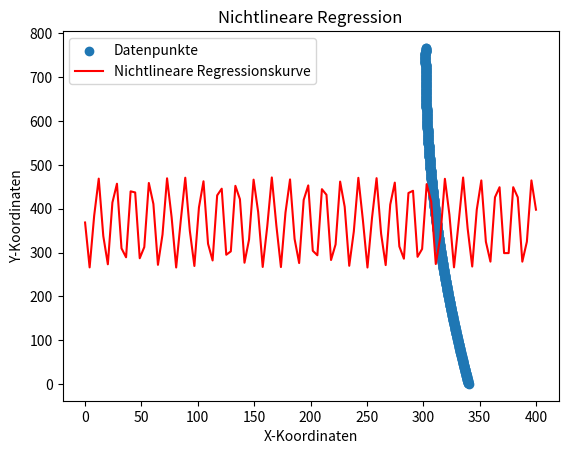

Write the Python code that produced this figure.
import numpy as np
from scipy.optimize import curve_fit
import matplotlib.pyplot as plt


x_data = [ 340.16693847,340.06428838,339.96177643,339.85940265,339.75716701
,339.65506953,339.5531102,339.45128903,339.349606,339.24806114
,339.14665442,339.04538586,338.94425545,338.84326319,338.74240909
,338.64169314,338.54111534,338.4406757,338.34037421,338.24021087
,338.14018569,338.04029866,337.94054978,337.84093906,337.74146648
,337.64213207,337.5429358,337.44387769,337.34495773,337.24617593
,337.14753227,337.04902677,336.95065943,336.85243024,336.7543392
,336.65638631,336.55857158,336.460895,336.36335657,336.2659563
,336.16869418,336.07157021,335.97458439,335.87773673,335.78102722
,335.68445587,335.58802267,335.49172762,335.39557073,335.29955198
,335.20367139,335.10792896,335.01232468,334.91685855,334.82153057
,334.72634075,334.63128908,334.53637556,334.4416002,334.34696299
,334.25246393,334.15810303,334.06388028,333.96979568,333.87584923
,333.78204094,333.6883708,333.59483882,333.50144499,333.40818931
,333.31507178,333.22209241,333.12925119,333.03654813,332.94398321
,332.85155645,332.75926785,332.66711739,332.57510509,332.48323095
,332.39149495,332.29989711,332.20843742,332.11711589,332.02593251
,331.93488728,331.84398021,331.75321129,331.66258052,331.5720879
,331.48173344,331.39151713,331.30143898,331.21149897,331.12169712
,331.03203343,330.94250788,330.85312049,330.76387126,330.67476017
,330.58578724,330.49695247,330.40825584,330.31969737,330.23127705
,330.14299489,330.05485088,329.96684502,329.87897731,329.79124776
,329.70365636,329.61620312,329.52888803,329.44171109,329.3546723
,329.26777167,329.18100919,329.09438486,329.00789869,328.92155067
,328.8353408,328.74926909,328.66333553,328.57754012,328.49188287
,328.40636376,328.32098282,328.23574002,328.15063538,328.06566889
,327.98084056,327.89615037,327.81159835,327.72718447,327.64290875
,327.55877118,327.47477176,327.3909105,327.30718739,327.22360243
,327.14015563,327.05684698,326.97367648,326.89064414,326.80774995
,326.72499391,326.64237602,326.55989629,326.47755471,326.39535129
,326.31328602,326.2313589,326.14956993,326.06791912,325.98640646
,325.90503196,325.8237956,325.7426974,325.66173736,325.58091546
,325.50023172,325.41968614,325.3392787,325.25900942,325.17887829
,325.09888532,325.0190305,324.93931383,324.85973532,324.78029495
,324.70099275,324.62182869,324.54280279,324.46391504,324.38516544
,324.306554,324.22808071,324.14974557,324.07154859,323.99348976
,323.91556908,323.83778656,323.76014219,323.68263597,323.60526791
,323.528038,323.45094624,323.37399264,323.29717718,323.22049989
,323.14396074,323.06755975,322.99129691,322.91517223,322.83918569
,322.76333731,322.68762709,322.61205501,322.53662109,322.46132533
,322.38616771,322.31114825,322.23626695,322.16152379,322.08691879
,322.01245195,321.93812325,321.86393271,321.78988032,321.71596609
,321.64219001,321.56855208,321.4950523,321.42169068,321.34846721
,321.27538189,321.20243473,321.12962572,321.05695487,320.98442216
,320.91202761,320.83977122,320.76765297,320.69567288,320.62383094
,320.55212716,320.48056153,320.40913405,320.33784473,320.26669356
,320.19568054,320.12480567,320.05406896,319.9834704,319.91301
,319.84268774,319.77250364,319.7024577,319.63254991,319.56278027
,319.49314878,319.42365545,319.35430026,319.28508324,319.21600436
,319.14706364,319.07826108,319.00959666,318.9410704,318.87268229
,318.80443234,318.73632054,318.66834689,318.60051139,318.53281405
,318.46525486,318.39783382,318.33055094,318.26340621,318.19639964
,318.12953121,318.06280094,317.99620883,317.92975486,317.86343905
,317.79726139,317.73122189,317.66532054,317.59955734,317.5339323
,317.4684454,317.40309667,317.33788608,317.27281365,317.20787937
,317.14308324,317.07842527,317.01390545,316.94952379,316.88528027
,316.82117491,316.75720771,316.69337865,316.62968775,316.56613501
,316.50272041,316.43944397,316.37630568,316.31330555,316.25044357
,316.18771974,316.12513407,316.06268654,316.00037718,315.93820596
,315.8761729,315.81427799,315.75252123,315.69090263,315.62942218
,315.56807988,315.50687574,315.44580975,315.38488191,315.32409223
,315.2634407,315.20292732,315.1425521,315.08231503,315.02221611
,314.96225534,314.90243273,314.84274827,314.78320197,314.72379382
,314.66452382,314.60539197,314.54639828,314.48754274,314.42882535
,314.37024612,314.31180504,314.25350211,314.19533734,314.13731072
,314.07942225,314.02167194,313.96405978,313.90658577,313.84924992
,313.79205222,313.73499267,313.67807127,313.62128803,313.56464294
,313.50813601,313.45176722,313.39553659,313.33944412,313.2834898
,313.22767363,313.17199561,313.11645575,313.06105404,313.00579048
,312.95066508,312.89567783,312.84082873,312.78611778,312.73154499
,312.67711035,312.62281387,312.56865554,312.51463536,312.46075333
,312.40700946,312.35340374,312.29993618,312.24660677,312.19341551
,312.1403624,312.08744745,312.03467065,311.982032,311.92953151
,311.87716917,311.82494498,311.77285894,311.72091106,311.66910134
,311.61742976,311.56589634,311.51450107,311.46324396,311.412125
,311.36114419,311.31030153,311.25959703,311.20903068,311.15860248
,311.10831244,311.05816055,311.00814681,310.95827123,310.9085338
,310.85893452,310.8094734,310.76015043,310.71096561,310.66191895
,310.61301044,310.56424008,310.51560787,310.46711382,310.41875792
,310.37054018,310.32246059,310.27451915,310.22671586,310.17905073
,310.13152375,310.08413492,310.03688425,309.98977173,309.94279736
,309.89596115,309.84926309,309.80270318,309.75628143,309.70999783
,309.66385238,309.61784509,309.57197594,309.52624496,309.48065212
,309.43519744,309.38988091,309.34470253,309.29966231,309.25476024
,309.20999633,309.16537056,309.12088295,309.0765335,309.03232219
,308.98824904,308.94431405,308.9005172,308.85685851,308.81333797
,308.76995559,308.72671136,308.68360528,308.64063736,308.59780758
,308.55511597,308.5125625,308.47014719,308.42787003,308.38573102
,308.34373017,308.30186747,308.26014293,308.21855653,308.17710829
,308.13579821,308.09462627,308.05359249,308.01269686,307.97193939
,307.93132007,307.8908389,307.85049589,307.81029103,307.77022432
,307.73029576,307.69050536,307.65085311,307.61133902,307.57196307
,307.53272528,307.49362565,307.45466417,307.41584084,307.37715566
,307.33860864,307.30019977,307.26192905,307.22379648,307.18580207
,307.14794582,307.11022771,307.07264776,307.03520596,306.99790232
,306.96073683,306.92370949,306.8868203,306.85006927,306.81345639
,306.77698166,306.74064509,306.70444667,306.66838641,306.63246429
,306.59668033,306.56103453,306.52552687,306.49015737,306.45492602
,306.41983283,306.38487779,306.3500609,306.31538217,306.28084159
,306.24643916,306.21217488,306.17804876,306.14406079,306.11021098
,306.07649931,306.0429258,306.00949045,305.97619324,305.94303419
,305.9100133,305.87713055,305.84438596,305.81177953,305.77931124
,305.74698111,305.71478914,305.68273531,305.65081964,305.61904212
,305.58740276,305.55590154,305.52453849,305.49331358,305.46222683
,305.43127823,305.40046778,305.36979549,305.33926135,305.30886536
,305.27860753,305.24848785,305.21850632,305.18866295,305.15895773
,305.12939066,305.09996175,305.07067099,305.04151838,305.01250393
,304.98362762,304.95488948,304.92628948,304.89782764,304.86950395
,304.84131841,304.81327103,304.7853618,304.75759073,304.7299578
,304.70246303,304.67510642,304.64788795,304.62080764,304.59386549
,304.56706148,304.54039563,304.51386793,304.48747839,304.461227
,304.43511376,304.40913867,304.38330174,304.35760296,304.33204234
,304.30661987,304.28133555,304.25618938,304.23118137,304.20631151
,304.1815798,304.15698625,304.13253085,304.1082136,304.08403451
,304.05999357,304.03609078,304.01232615,303.98869966,303.96521134
,303.94186116,303.91864914,303.89557527,303.87263956,303.84984199
,303.82718259,303.80466133,303.78227823,303.76003328,303.73792648
,303.71595784,303.69412735,303.67243501,303.65088083,303.6294648
,303.60818692,303.5870472,303.56604563,303.54518221,303.52445694
,303.50386983,303.48342087,303.46311007,303.44293742,303.42290292
,303.40300657,303.38324838,303.36362834,303.34414646,303.32480272
,303.30559714,303.28652972,303.26760044,303.24880932,303.23015636
,303.21164154,303.19326488,303.17502638,303.15692602,303.13896382
,303.12113977,303.10345388,303.08590614,303.06849655,303.05122511
,303.03409183,303.0170967,303.00023973,302.9835209,302.96694023
,302.95049772,302.93419335,302.91802714,302.90199909,302.88610918
,302.87035743,302.85474384,302.83926839,302.8239311,302.80873196
,302.79367098,302.77874815,302.76396347,302.74931694,302.73480857
,302.72043835,302.70620629,302.69211238,302.67815662,302.66433901
,302.65065956,302.63711826,302.62371511,302.61045012,302.59732328
,302.58433459,302.57148406,302.55877168,302.54619745,302.53376137
,302.52146345,302.50930369,302.49728207,302.48539861,302.4736533
,302.46204615,302.45057714,302.43924629,302.4280536,302.41699906
,302.40608267,302.39530443,302.38466435,302.37416242,302.36379864
,302.35357302,302.34348555,302.33353623,302.32372506,302.31405205
,302.3045172,302.29512049,302.28586194,302.27674154,302.2677593
,302.2589152,302.25020927,302.24164148,302.23321185,302.22492037
,302.21676704,302.20875187,302.20087485,302.19313598,302.18553527
,302.17807271,302.1707483,302.16356205,302.15651395,302.149604
,302.14283221,302.13619857,302.12970308,302.12334574,302.11712656
,302.11104553,302.10510266,302.09929793,302.09363137,302.08810295
,302.08271269,302.07746058,302.07234662,302.06737082,302.06253317
,302.05783367,302.05327233,302.04884914,302.0445641,302.04041722
,302.03640848,302.03253791,302.02880548,302.02521121,302.02175509
,302.01843713,302.01525732,302.01221566,302.00931215,302.0065468
,302.0039196,302.00143055,301.99907966,301.99686692,301.99479233
,301.9928559,301.99105762,301.98939749,301.98787552,301.9864917
,301.98524603,301.98413852,301.98316916,301.98233795,301.98164489
,301.98108999,301.98067324,301.98039465,301.9802542,301.98025192
,301.98038778,301.9806618,301.98107397,301.98162429,301.98231277
,301.9831394,301.98410418,301.98520712,301.98644821,301.98782745
,301.98934484,301.99100039,301.9927941,301.99472595,301.99679596
,301.99900412,302.00135044,302.0038349,302.00645753,302.0092183
,302.01211723,302.01515431,302.01832954 ]

y_data = [  0,    1,    2,    3,    4,    5,    6,    7,    8,    9,   10,   11,   12,   13, 
  14,   15,   16,   17,   18,   19,   20,   21,   22,   23,   24,   25,   26,   27, 
  28,   29,   30,   31,   32,   33,   34,   35,   36,   37,   38,   39,   40,   41, 
  42,   43,   44,   45,   46,   47,   48,   49,   50,   51,   52,   53,   54,   55, 
  56,   57,   58,   59,   60,   61,   62,   63,   64,   65,   66,   67,   68,   69, 
  70,   71,   72,   73,   74,   75,   76,   77,   78,   79,   80,   81,   82,   83, 
  84,   85,   86,   87,   88,   89,   90,   91,   92,   93,   94,   95,   96,   97, 
  98,   99,  100,  101,  102,  103,  104,  105,  106,  107,  108,  109,  110,  111, 
 112,  113,  114,  115,  116,  117,  118,  119,  120,  121,  122,  123,  124,  125, 
 126,  127,  128,  129,  130,  131,  132,  133,  134,  135,  136,  137,  138,  139, 
 140,  141,  142,  143,  144,  145,  146,  147,  148,  149,  150,  151,  152,  153, 
 154,  155,  156,  157,  158,  159,  160,  161,  162,  163,  164,  165,  166,  167, 
 168,  169,  170,  171,  172,  173,  174,  175,  176,  177,  178,  179,  180,  181, 
 182,  183,  184,  185,  186,  187,  188,  189,  190,  191,  192,  193,  194,  195, 
 196,  197,  198,  199,  200,  201,  202,  203,  204,  205,  206,  207,  208,  209, 
 210,  211,  212,  213,  214,  215,  216,  217,  218,  219,  220,  221,  222,  223, 
 224,  225,  226,  227,  228,  229,  230,  231,  232,  233,  234,  235,  236,  237, 
 238,  239,  240,  241,  242,  243,  244,  245,  246,  247,  248,  249,  250,  251, 
 252,  253,  254,  255,  256,  257,  258,  259,  260,  261,  262,  263,  264,  265, 
 266,  267,  268,  269,  270,  271,  272,  273,  274,  275,  276,  277,  278,  279, 
 280,  281,  282,  283,  284,  285,  286,  287,  288,  289,  290,  291,  292,  293, 
 294,  295,  296,  297,  298,  299,  300,  301,  302,  303,  304,  305,  306,  307, 
 308,  309,  310,  311,  312,  313,  314,  315,  316,  317,  318,  319,  320,  321, 
 322,  323,  324,  325,  326,  327,  328,  329,  330,  331,  332,  333,  334,  335, 
 336,  337,  338,  339,  340,  341,  342,  343,  344,  345,  346,  347,  348,  349, 
 350,  351,  352,  353,  354,  355,  356,  357,  358,  359,  360,  361,  362,  363, 
 364,  365,  366,  367,  368,  369,  370,  371,  372,  373,  374,  375,  376,  377, 
 378,  379,  380,  381,  382,  383,  384,  385,  386,  387,  388,  389,  390,  391, 
 392,  393,  394,  395,  396,  397,  398,  399,  400,  401,  402,  403,  404,  405, 
 406,  407,  408,  409,  410,  411,  412,  413,  414,  415,  416,  417,  418,  419, 
 420,  421,  422,  423,  424,  425,  426,  427,  428,  429,  430,  431,  432,  433, 
 434,  435,  436,  437,  438,  439,  440,  441,  442,  443,  444,  445,  446,  447, 
 448,  449,  450,  451,  452,  453,  454,  455,  456,  457,  458,  459,  460,  461, 
 462,  463,  464,  465,  466,  467,  468,  469,  470,  471,  472,  473,  474,  475, 
 476,  477,  478,  479,  480,  481,  482,  483,  484,  485,  486,  487,  488,  489, 
 490,  491,  492,  493,  494,  495,  496,  497,  498,  499,  500,  501,  502,  503, 
 504,  505,  506,  507,  508,  509,  510,  511,  512,  513,  514,  515,  516,  517, 
 518,  519,  520,  521,  522,  523,  524,  525,  526,  527,  528,  529,  530,  531, 
 532,  533,  534,  535,  536,  537,  538,  539,  540,  541,  542,  543,  544,  545, 
 546,  547,  548,  549,  550,  551,  552,  553,  554,  555,  556,  557,  558,  559, 
 560,  561,  562,  563,  564,  565,  566,  567,  568,  569,  570,  571,  572,  573, 
 574,  575,  576,  577,  578,  579,  580,  581,  582,  583,  584,  585,  586,  587, 
 588,  589,  590,  591,  592,  593,  594,  595,  596,  597,  598,  599,  600,  601, 
 602,  603,  604,  605,  606,  607,  608,  609,  610,  611,  612,  613,  614,  615, 
 616,  617,  618,  619,  620,  621,  622,  623,  624,  625,  626,  627,  628,  629, 
 630,  631,  632,  633,  634,  635,  636,  637,  638,  639,  640,  641,  642,  643, 
 644,  645,  646,  647,  648,  649,  650,  651,  652,  653,  654,  655,  656,  657, 
 658,  659,  660,  661,  662,  663,  664,  665,  666,  667,  668,  669,  670,  671, 
 672,  673,  674,  675,  676,  677,  678,  679,  680,  681,  682,  683,  684,  685, 
 686,  687,  688,  689,  690,  691,  692,  693,  694,  695,  696,  697,  698,  699, 
 700,  701,  702,  703,  704,  705,  706,  707,  708,  709,  710,  711,  712,  713, 
 714,  715,  716,  717,  718,  719,  720,  721,  722,  723,  724,  725,  726,  727, 
 728,  729,  730,  731,  732,  733,  734,  735,  736,  737,  738,  739,  740,  741, 
 742,  743,  744,  745,  746,  747,  748,  749,  750,  751,  752,  753,  754,  755, 
 756,  757,  758,  759,  760,  761,  762,  763,  764,  765,  766,  767]

y_data2 = [0,   1,   2,   3,   4,   5,   6,   7,   8,   9,  10,  11,  12,  13,
  14,  15,  16,  17,  18,  19,  20,  21,  22,  23,  24,  25,  26,  27,
  28,  29,  30,  31,  32,  33,  34,  35,  36,  37,  38,  39,  40,  41,
  42,  43,  44,  45,  46,  47,  48,  49,  50,  51,  52,  53,  54,  55,
  56,  57,  58,  59,  60,  61,  62,  63,  64,  65,  66,  67,  68,  69,
  70,  71,  72,  73,  74,  75,  76,  77,  78,  79,  80,  81,  82,  83,
  84,  85,  86,  87,  88,  89,  90,  91,  92,  93,  94,  95,  96,  97,
  98,  99, 100, 101, 102, 103, 104, 105, 106, 107, 108, 109, 110, 111,
 112, 113, 114, 115, 116, 117, 118, 119, 120, 121, 122, 123, 124, 125,
 126, 127, 128, 129, 130, 131, 132, 133, 134, 135, 136, 137, 138, 139,
 140, 141, 142, 143, 144, 145, 146, 147, 148, 149, 150, 151, 152, 153,
 154, 155, 156, 157, 158, 159, 160, 161, 162, 163, 164, 165, 166, 167,
 168, 169, 170, 171, 172, 173, 174, 175, 176, 177, 178, 179, 180, 181,
 182, 183, 184, 185, 186, 187, 188, 189, 190, 191, 192, 193, 194, 195,
 196, 197, 198, 199, 200, 201, 202, 203, 204, 205, 206, 207, 208, 209,
 210, 211, 212, 213, 214, 215, 216, 217, 218, 219, 220, 221, 222, 223,
 224, 225, 226, 227, 228, 229, 230, 231, 232, 233, 234, 235, 236, 237,
 238, 239, 240, 241, 242, 243, 244, 245, 246, 247, 248, 249, 250, 251,
 252, 253, 254, 255, 256, 257, 258, 259, 260, 261, 262, 263, 264, 265,
 266, 267, 268, 269, 270, 271, 272, 273, 274, 275, 276, 277, 278, 279,
 280, 281, 282, 283, 284, 285, 286, 287, 288, 289, 290, 291, 292, 293,
 294, 295, 296, 297, 298, 299, 300, 301, 302, 303, 304, 305, 306, 307,
 308, 309, 310, 311, 312, 313, 314, 315, 316, 317, 318, 319, 320, 321,
 322, 323, 324, 325, 326, 327, 328, 329, 330, 331, 332, 333, 334, 335,
 336, 337, 338, 339, 340, 341, 342, 343, 344, 345, 346, 347, 348, 349,
 350, 351, 352, 353, 354, 355, 356, 357, 358, 359, 360, 361, 362, 363,
 364, 365, 366, 367, 368, 369, 370, 371, 372, 373, 374, 375, 376, 377,
 378, 379, 380, 381, 382, 383, 384, 385, 386, 387, 388, 389, 390, 391,
 392, 393, 394, 395, 396, 397, 398, 399, 400, 401, 402, 403, 404, 405,
 406, 407, 408, 409, 410, 411, 412, 413, 414, 415, 416, 417, 418, 419,
 420, 421, 422, 423, 424, 425, 426, 427, 428, 429, 430, 431, 432, 433,
 434, 435, 436, 437, 438, 439, 440, 441, 442, 443, 444, 445, 446, 447,
 448, 449, 450, 451, 452, 453, 454, 455, 456, 457, 458, 459, 460, 461,
 462, 463, 464, 465, 466, 467, 468, 469, 470, 471, 472, 473, 474, 475,
 476, 477, 478, 479, 480, 481, 482, 483, 484, 485, 486, 487, 488, 489,
 490, 491, 492, 493, 494, 495, 496, 497, 498, 499, 500, 501, 502, 503,
 504, 505, 506, 507, 508, 509, 510, 511, 512, 513, 514, 515, 516, 517,
 518, 519, 520, 521, 522, 523, 524, 525, 526, 527, 528, 529, 530, 531,
 532, 533, 534, 535, 536, 537, 538, 539, 540, 541, 542, 543, 544, 545,
 546, 547, 548, 549, 550, 551, 552, 553, 554, 555, 556, 557, 558, 559,
 560, 561, 562, 563, 564, 565, 566, 567, 568, 569, 570, 571, 572, 573,
 574, 575, 576, 577, 578, 579, 580, 581, 582, 583, 584, 585, 586, 587,
 588, 589, 590, 591, 592, 593, 594, 595, 596, 597, 598, 599, 600, 601,
 602, 603, 604, 605, 606, 607, 608, 609, 610, 611, 612, 613, 614, 615,
 616, 617, 618, 619, 620, 621, 622, 623, 624, 625, 626, 627, 628, 629,
 630, 631, 632, 633, 634, 635, 636, 637, 638, 639, 640, 641, 642, 643,
 644, 645, 646, 647, 648, 649, 650, 651, 652, 653, 654, 655, 656, 657,
 658, 659, 660, 661, 662, 663, 664, 665, 666, 667, 668, 669, 670, 671,
 672, 673, 674, 675, 676, 677, 678, 679, 680, 681, 682, 683, 684, 685,
 686, 687, 688, 689, 690, 691, 692, 693, 694, 695, 696, 697, 698, 699,
 700, 701, 702, 703, 704, 705, 706, 707, 708, 709, 710, 711, 712, 713,
 714, 715, 716, 717, 718, 719, 720, 721, 722, 723, 724, 725, 726, 727,
 728, 729, 730, 731, 732, 733, 734, 735, 736, 737, 738, 739, 740, 741,
 742, 743, 744, 745, 746, 747, 748, 749, 750, 751, 752, 753, 754, 755,
 756, 757, 758, 759, 760, 761, 762, 763, 764, 765, 766, 767]


x_data2 = [-130.99679524, -129.73755847, -128.47999858, -127.22411558, -125.96990947
, -124.71738025, -123.46652791, -122.21735246, -120.96985389, -119.72403222
, -118.47988743, -117.23741952, -115.9966285, -114.75751437, -113.52007713
, -112.28431678, -111.05023331, -109.81782672, -108.58709703, -107.35804422
, -106.1306683, -104.90496926, -103.68094712, -102.45860185, -101.23793348
, -100.01894199, -98.80162739, -97.58598968, -96.37202885, -95.15974491
, -93.94913786, -92.74020769, -91.53295441, -90.32737802, -89.12347851
, -87.9212559, -86.72071016, -85.52184132, -84.32464936, -83.12913429
, -81.93529611, -80.74313481, -79.5526504, -78.36384287, -77.17671224
, -75.99125849, -74.80748162, -73.62538165, -72.44495856, -71.26621236
, -70.08914304, -68.91375061, -67.74003507, -66.56799641, -65.39763465
, -64.22894977, -63.06194177, -61.89661066, -60.73295644, -59.57097911
, -58.41067866, -57.2520551, -56.09510843, -54.93983864, -53.78624574
, -52.63432973, -51.48409061, -50.33552837, -49.18864301, -48.04343455
, -46.89990297, -45.75804828, -44.61787048, -43.47936956, -42.34254553
, -41.20739838, -40.07392813, -38.94213476, -37.81201827, -36.68357868
, -35.55681597, -34.43173015, -33.30832121, -32.18658916, -31.066534
, -29.94815572, -28.83145434, -27.71642983, -26.60308222, -25.49141149
, -24.38141765, -23.2731007, -22.16646063, -21.06149745, -19.95821116
, -18.85660175, -17.75666923, -16.6584136, -15.56183485, -14.46693299
, -13.37370802, -12.28215994, -11.19228874, -10.10409443, -9.017577
, -7.93273647, -6.84957282, -5.76808605, -4.68827617, -3.61014318
, -2.53368708, -1.45890786, -0.38580554, 0.68561991, 1.75536846
, 2.82344013, 3.88983491, 4.95455281, 6.01759382, 7.07895794
, 8.13864517, 9.19665552, 10.25298898, 11.30764556, 12.36062524
, 13.41192804, 14.46155396, 15.50950298, 16.55577512, 17.60037037
, 18.64328874, 19.68453022, 20.72409481, 21.76198252, 22.79819333
, 23.83272727, 24.86558431, 25.89676447, 26.92626774, 27.95409412
, 28.98024362, 30.00471623, 31.02751195, 32.04863079, 33.06807274
, 34.0858378, 35.10192598, 36.11633727, 37.12907167, 38.14012918
, 39.14950981, 40.15721355, 41.16324041, 42.16759038, 43.17026346
, 44.17125965, 45.17057896, 46.16822138, 47.16418691, 48.15847556
, 49.15108732, 50.14202219, 51.13128018, 52.11886128, 53.10476549
, 54.08899281, 55.07154325, 56.0524168, 57.03161347, 58.00913325
, 58.98497614, 59.95914214, 60.93163126, 61.90244349, 62.87157883
, 63.83903729, 64.80481886, 65.76892354, 66.73135134, 67.69210224
, 68.65117627, 69.6085734, 70.56429365, 71.51833701, 72.47070349
, 73.42139307, 74.37040578, 75.31774159, 76.26340052, 77.20738256
, 78.14968771, 79.09031598, 80.02926736, 80.96654185, 81.90213946
, 82.83606017, 83.76830401, 84.69887095, 85.62776101, 86.55497418
, 87.48051047, 88.40436986, 89.32655237, 90.247058,  91.16588674
, 92.08303859, 92.99851355, 93.91231163, 94.82443282, 95.73487712
, 96.64364454, 97.55073506, 98.45614871, 99.35988546, 100.26194533
, 101.16232831, 102.06103441, 102.95806361, 103.85341594, 104.74709137
, 105.63908992, 106.52941158, 107.41805635, 108.30502424, 109.19031524
, 110.07392935, 110.95586658, 111.83612691, 112.71471037, 113.59161693
, 114.46684661, 115.3403994, 116.21227531, 117.08247433, 117.95099646
, 118.8178417, 119.68301006, 120.54650153, 121.40831611, 122.26845381
, 123.12691462, 123.98369854, 124.83880558, 125.69223573, 126.54398899
, 127.39406536, 128.24246485, 129.08918745, 129.93423317, 130.777602
, 131.61929394, 132.45930899, 133.29764716, 134.13430844, 134.96929283
, 135.80260034, 136.63423096, 137.46418469, 138.29246154, 139.1190615
, 139.94398457, 140.76723076, 141.58880005, 142.40869247, 143.22690799
, 144.04344663, 144.85830838, 145.67149324, 146.48300122, 147.29283231
, 148.10098652, 148.90746383, 149.71226426, 150.5153878, 151.31683446
, 152.11660423, 152.91469711, 153.71111311, 154.50585222, 155.29891444
, 156.09029977, 156.88000822, 157.66803978, 158.45439446, 159.23907224
, 160.02207314, 160.80339716, 161.58304428, 162.36101452, 163.13730788
, 163.91192434, 164.68486392, 165.45612662, 166.22571242, 166.99362134
, 167.75985337, 168.52440852, 169.28728677, 170.04848815, 170.80801263
, 171.56586023, 172.32203094, 173.07652476, 173.8293417, 174.58048175
, 175.32994491, 176.07773119, 176.82384058, 177.56827308, 178.31102869
, 179.05210742, 179.79150926, 180.52923422, 181.26528229, 181.99965347
, 182.73234776, 183.46336517, 184.19270569, 184.92036932, 185.64635607
, 186.37066593, 187.0932989, 187.81425499, 188.53353419, 189.2511365
, 189.96706193, 190.68131047, 191.39388212, 192.10477688, 192.81399476
, 193.52153575, 194.22739986, 194.93158707, 195.63409741, 196.33493085
, 197.03408741, 197.73156708, 198.42736986, 199.12149576, 199.81394476
, 200.50471689, 201.19381212, 201.88123047, 202.56697193, 203.25103651
, 203.9334242, 204.614135, 205.29316891, 205.97052594, 206.64620608
, 207.32020933, 207.9925357, 208.66318518, 209.33215777, 209.99945348
, 210.6650723, 211.32901423, 211.99127928, 212.65186744, 213.31077871
, 213.96801309, 214.62357059, 215.2774512, 215.92965493, 216.58018177
, 217.22903172, 217.87620478, 218.52170096, 219.16552025, 219.80766265
, 220.44812817, 221.0869168, 221.72402854, 222.35946339, 222.99322136
, 223.62530244, 224.25570664, 224.88443395, 225.51148437, 226.1368579
, 226.76055455, 227.38257431, 228.00291719, 228.62158317, 229.23857227
, 229.85388449, 230.46751981, 231.07947825, 231.6897598, 232.29836447
, 232.90529225, 233.51054314, 234.11411715, 234.71601426, 235.3162345
, 235.91477784, 236.5116443, 237.10683387, 237.70034655, 238.29218235
, 238.88234126, 239.47082328, 240.05762842, 240.64275667, 241.22620803
, 241.80798251, 242.3880801, 242.9665008, 243.54324461, 244.11831154
, 244.69170158, 245.26341474, 245.833451, 246.40181039, 246.96849288
, 247.53349849, 248.09682721, 248.65847904, 249.21845399, 249.77675205
, 250.33337322, 250.8883175, 251.4415849, 251.99317542, 252.54308904
, 253.09132578, 253.63788563, 254.18276859, 254.72597467, 255.26750386
, 255.80735617, 256.34553158, 256.88203011, 257.41685176, 257.94999651
, 258.48146438, 259.01125537, 259.53936946, 260.06580667, 260.59056699
, 261.11365043, 261.63505698, 262.15478664, 262.67283941, 263.1892153
, 263.7039143, 264.21693642, 264.72828164, 265.23794998, 265.74594144
, 266.252256, 266.75689368, 267.25985447, 267.76113838, 268.2607454
, 268.75867553, 269.25492878, 269.74950514, 270.24240461, 270.73362719
, 271.22317289, 271.7110417, 272.19723362, 272.68174866, 273.16458681
, 273.64574808, 274.12523245, 274.60303994, 275.07917054, 275.55362426
, 276.02640109, 276.49750103, 276.96692409, 277.43467025, 277.90073954
, 278.36513193, 278.82784744, 279.28888606, 279.74824779, 280.20593264
, 280.6619406, 281.11627167, 281.56892586, 282.01990316, 282.46920357
, 282.9168271, 283.36277374, 283.80704349, 284.24963636, 284.69055233
, 285.12979143, 285.56735363, 286.00323895, 286.43744738, 286.86997892
, 287.30083358, 287.73001135, 288.15751223, 288.58333623, 289.00748334
, 289.42995356, 289.8507469, 290.26986335, 290.68730291, 291.10306559
, 291.51715137, 291.92956028, 292.34029229, 292.74934742, 293.15672566
, 293.56242701, 293.96645148, 294.36879906, 294.76946976, 295.16846356
, 295.56578048, 295.96142051, 296.35538366, 296.74766992, 297.13827929
, 297.52721178, 297.91446738, 298.30004609, 298.68394791, 299.06617285
, 299.4467209, 299.82559207, 300.20278634, 300.57830373, 300.95214424
, 301.32430785, 301.69479458, 302.06360443, 302.43073738, 302.79619345
, 303.15997263, 303.52207493, 303.88250034, 304.24124886, 304.59832049
, 304.95371524, 305.3074331, 305.65947408, 306.00983816, 306.35852536
, 306.70553568, 307.0508691, 307.39452564, 307.7365053, 308.07680806
, 308.41543394, 308.75238294, 309.08765504, 309.42125026, 309.75316859
, 310.08341004, 310.41197459, 310.73886226, 311.06407305, 311.38760695
, 311.70946396, 312.02964408, 312.34814732, 312.66497367, 312.98012313
, 313.29359571, 313.6053914, 313.9155102, 314.22395211, 314.53071714
, 314.83580528, 315.13921654, 315.44095091, 315.74100839, 316.03938898
, 316.33609269, 316.63111951, 316.92446944, 317.21614249, 317.50613865
, 317.79445792, 318.08110031, 318.36606581, 318.64935442, 318.93096615
, 319.21090098, 319.48915894, 319.76574,  320.04064418, 320.31387147
, 320.58542188, 320.85529539, 321.12349202, 321.39001177, 321.65485462
, 321.91802059, 322.17950968, 322.43932187, 322.69745718, 322.9539156
, 323.20869714, 323.46180179, 323.71322955, 323.96298043, 324.21105441
, 324.45745151, 324.70217173, 324.94521506, 325.1865815, 325.42627105
, 325.66428372, 325.9006195, 326.13527839, 326.3682604, 326.59956552
, 326.82919375, 327.05714509, 327.28341955, 327.50801712, 327.73093781
, 327.95218161, 328.17174852, 328.38963854, 328.60585168, 328.82038793
, 329.0332473, 329.24442977, 329.45393536, 329.66176407, 329.86791588
, 330.07239081, 330.27518885, 330.47631001, 330.67575428, 330.87352166
, 331.06961215, 331.26402576, 331.45676248, 331.64782232, 331.83720527
, 332.02491133, 332.2109405, 332.39529279, 332.57796819, 332.7589667
, 332.93828833, 333.11593307, 333.29190092, 333.46619188, 333.63880596
, 333.80974315, 333.97900346, 334.14658688, 334.31249341, 334.47672305
, 334.63927581, 334.80015168, 334.95935067, 335.11687276, 335.27271797
, 335.4268863, 335.57937773, 335.73019228, 335.87932994, 336.02679072
, 336.17257461, 336.31668161, 336.45911173, 336.59986495, 336.7389413
, 336.87634075, 337.01206332, 337.146109, 337.27847779, 337.4091697
, 337.53818472, 337.66552285, 337.7911841, 337.91516846, 338.03747593
, 338.15810652, 338.27706022, 338.39433703, 338.50993695, 338.62385999
, 338.73610614, 338.84667541, 338.95556778, 339.06278327, 339.16832188
, 339.2721836, 339.37436843, 339.47487637, 339.57370743, 339.6708616
, 339.76633888, 339.86013927, 339.95226278, 340.0427094, 340.13147914
, 340.21857199, 340.30398795, 340.38772702, 340.46978921, 340.55017451
, 340.62888293, 340.70591445, 340.78126909, 340.85494685, 340.92694771
, 340.99727169, 341.06591879, 341.13288899, 341.19818231, 341.26179874
, 341.32373829, 341.38400095, 341.44258672, 341.4994956, 341.5547276
, 341.60828271, 341.66016093, 341.71036227, 341.75888672, 341.80573428
, 341.85090496, 341.89439875, 341.93621565, 341.97635567, 342.0148188
, 342.05160504, 342.0867144, 342.12014686, 342.15190245, 342.18198114
, 342.21038295, 342.23710787, 342.2621559, 342.28552705, 342.30722131
, 342.32723868, 342.34557917, 342.36224277, 342.37722948, 342.39053931
, 342.40217225, 342.4121283, 342.42040746, 342.42700974, 342.43193513
, 342.43518364, 342.43675526, 342.43664999, 342.43486783, 342.43140879
, 342.42627286, 342.41946004, 342.41097034, 342.40080375, 342.38896027
, 342.37543991, 342.36024266, 342.34336852, 342.32481749, 342.30458958
, 342.28268478, 342.2591031, 342.23384453]



# Funktion für nichtlineare Regression
def nonlinear_regression_function(x, a, b, c):
    return a * np.sin(b * x) + c

# Funktion für die zweite Ableitung der nichtlinearen Regression
def second_derivative_nonlinear_regression_function(x, a, b, c):
    return -a * (b ** 2) * np.sin(b * x)

# Optimale Parameter
optimal_a = 102.82173306676542
optimal_b = 1.1474017126677298
optimal_c = 368.5023806026582

# Generieren Sie eine Reihe von x-Werten von 0 bis 400
x_values = np.linspace(0, 400, 100)

# Berechnen Sie die entsprechenden y-Werte mit den optimalen Parametern
y_values = nonlinear_regression_function(x_values, optimal_a, optimal_b, optimal_c)

# Funktion zur Berechnung der Krümmung
def curvature(x, a, b):
    return np.abs(second_derivative_nonlinear_regression_function(x, a, b, optimal_c)) / (1 + (nonlinear_regression_function(x, a, b, optimal_c)) ** 2) ** 1.5

# Berechnung der Krümmung für verschiedene x-Werte
x_values = np.linspace(0, 400, 100)
curvature_values = curvature(x_values, optimal_a, optimal_b)

# Durchschnittliche Krümmung berechnen
average_curvature = np.mean(curvature_values)
print("Durchschnittliche Krümmung:", average_curvature)

# Plotten der Datenpunkte
plt.scatter(x_data, y_data, label='Datenpunkte')

# Plotten der Regressionskurve
plt.plot(x_values, y_values, color='red', label='Nichtlineare Regressionskurve')

# Legende und Beschriftungen hinzufügen
plt.xlabel('X-Koordinaten')
plt.ylabel('Y-Koordinaten')
plt.title('Nichtlineare Regression')
plt.legend()

# Anzeigen des Plots
plt.show()